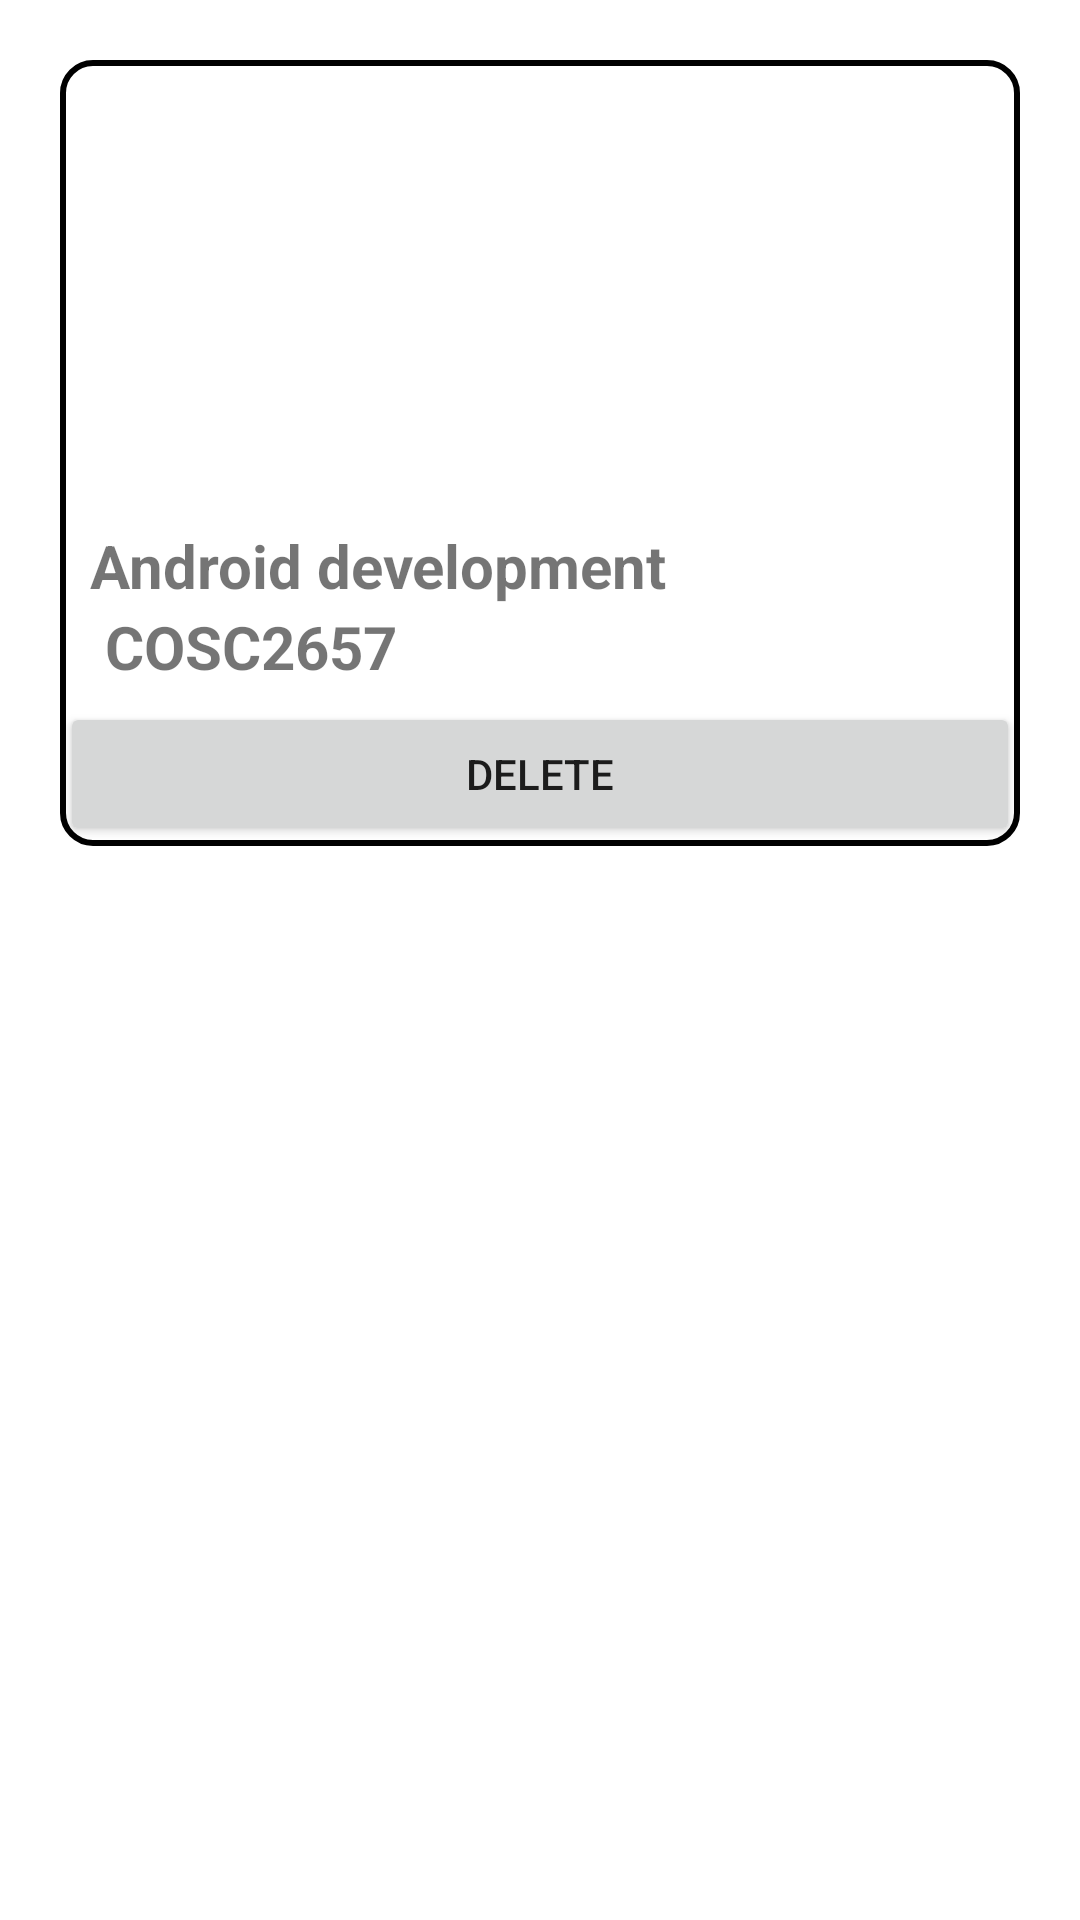

Produce the Android XML layout that renders to this screen, including the resource entries it uses.
<!-- AndroidManifest.xml: application theme Theme.Empty -->
<!-- res/layout/course_layout.xml -->
<RelativeLayout xmlns:android="http://schemas.android.com/apk/res/android"
    xmlns:app="http://schemas.android.com/apk/res-auto"
    xmlns:tools="http://schemas.android.com/tools"
    android:layout_width="match_parent"
    android:layout_height="300dp"
    android:id="@+id/course"
    android:layout_margin="0dp">

    <LinearLayout
        android:layout_width="match_parent"
        android:layout_height="wrap_content"
        android:layout_margin="20dp"
        android:layout_marginStart="25dp"
        android:layout_marginTop="25dp"
        android:layout_marginEnd="25dp"
        android:layout_marginBottom="25dp"
        android:background="@drawable/border"
        android:orientation="vertical">

        <ImageView
            android:id="@+id/courseImage"
            android:layout_width="match_parent"
            android:layout_height="140dp"
            android:adjustViewBounds="false"
            android:clipToOutline="true"
            android:padding="5dp"
            android:scaleType="centerCrop"
            app:srcCompat="@drawable/androidcourse"
            tools:srcCompat="@drawable/androidcourse" />


        <TextView
            android:id="@+id/courseName"
            android:layout_width="match_parent"
            android:layout_height="wrap_content"
            android:paddingStart="10dp"
            android:paddingLeft="10dp"
            android:paddingTop="15dp"
            android:text="Android development"
            android:textSize="20sp"
            android:textStyle="bold" />

        <TextView
            android:id="@+id/courseId"
            android:layout_width="match_parent"
            android:layout_height="wrap_content"
            android:paddingStart="15dp"
            android:paddingLeft="15dp"
            android:paddingBottom="5dp"
            android:text="COSC2657"
            android:textSize="20sp"
            android:textStyle="bold" />

        <Button
            android:id="@+id/deleteButton"
            android:layout_width="match_parent"
            android:layout_height="wrap_content"
            android:padding="0dp"
            android:text="Delete" />

    </LinearLayout>
</RelativeLayout>
<!-- resources referenced by this layout -->
<resources>
  <!-- drawable border (drawable) -->
  <?xml version="1.0" encoding="UTF-8"?>
  <shape xmlns:android="http://schemas.android.com/apk/res/android" android:shape="rectangle">
      <corners android:radius="10dp"/>
  
      <stroke android:width="2dp" android:color="#000"/>
  </shape>
  <style name="Theme.Empty" parent="Theme.MaterialComponents.DayNight.DarkActionBar">
          
          <item name="colorPrimary">@color/purple_500</item>
          <item name="colorPrimaryVariant">@color/purple_700</item>
          <item name="colorOnPrimary">@color/white</item>
          
          <item name="colorSecondary">@color/teal_200</item>
          <item name="colorSecondaryVariant">@color/teal_700</item>
          <item name="colorOnSecondary">@color/black</item>
          
          <item name="android:statusBarColor">?attr/colorPrimaryVariant</item>
          
      </style>
  <!-- not gathered from this repository: default colours our renderer supplied (Android Studio template values) -->
  <color name="purple_500">#FF6200EE</color>
  <color name="purple_700">#FF3700B3</color>
  <color name="teal_200">#FF03DAC5</color>
  <color name="teal_700">#FF018786</color>
  <color name="black">#FF000000</color>
  <color name="white">#FFFFFFFF</color>
</resources>
